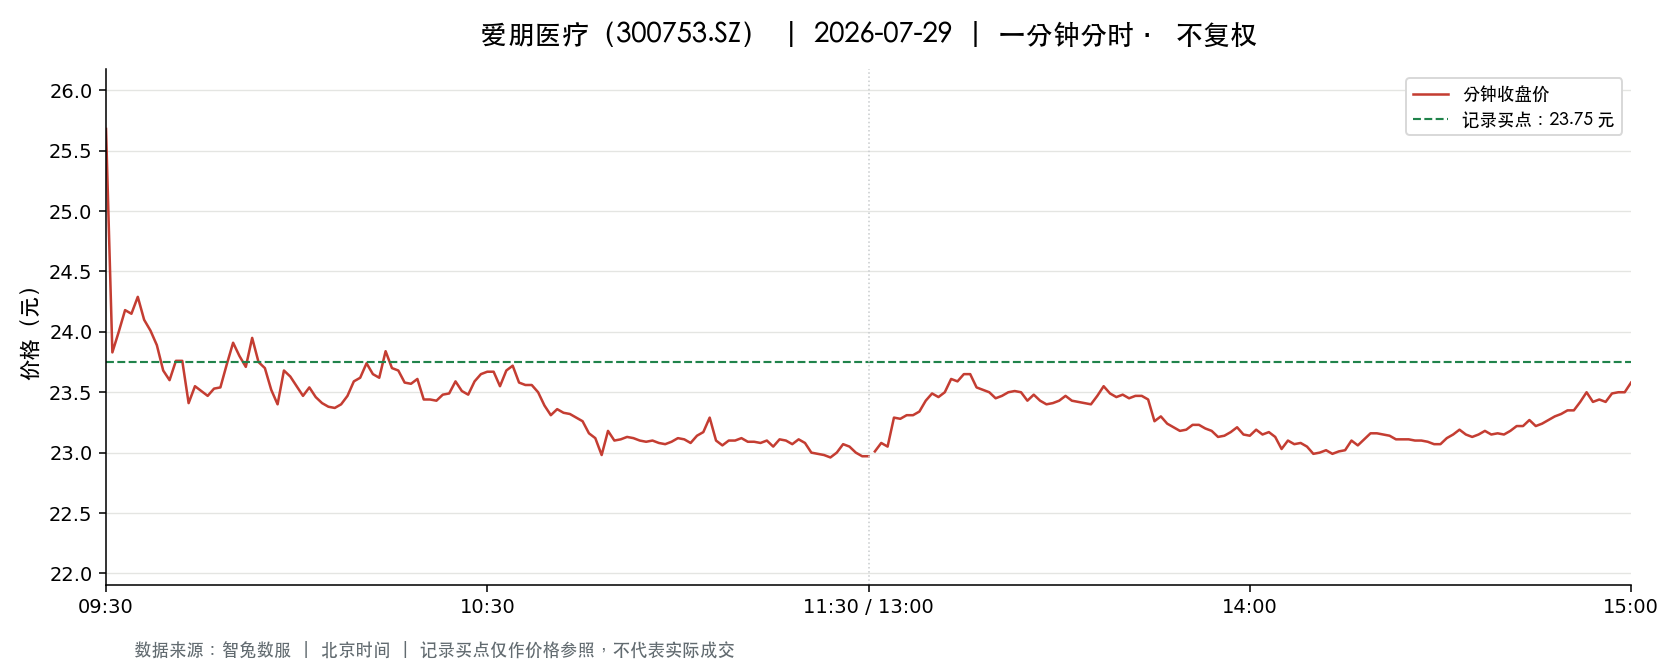

The table this chart was drawn from, first rows:
t, o, h, l, c, v, a, pc, sf
2026-07-29 09:30:00, 25.68, 25.68, 25.68, 25.68, 11581, 29740033, 25.98, 0.0
2026-07-29 09:31:00, 25.5, 25.88, 23.83, 23.83, 24745, 61486762, 25.68, 0.0
2026-07-29 09:32:00, 23.81, 24.13, 23.56, 24.0, 16958, 40564773, 23.83, 0.0
2026-07-29 09:33:00, 24.07, 24.76, 24.03, 24.18, 12672, 30715647, 24.0, 0.0
2026-07-29 09:34:00, 24.19, 24.36, 24.08, 24.15, 8303, 20083370, 24.18, 0.0
2026-07-29 09:35:00, 24.15, 24.32, 24.15, 24.29, 3886, 9430567, 24.15, 0.0
2026-07-29 09:36:00, 24.28, 24.28, 24.0, 24.1, 10228, 24628031, 24.29, 0.0
2026-07-29 09:37:00, 24.03, 24.28, 24.0, 24.01, 5250, 12652992, 24.1, 0.0
2026-07-29 09:38:00, 24.0, 24.02, 23.8, 23.89, 7816, 18653982, 24.01, 0.0
2026-07-29 09:39:00, 23.89, 23.9, 23.68, 23.68, 4230, 10078811, 23.89, 0.0
2026-07-29 09:40:00, 23.59, 23.69, 23.48, 23.6, 9180, 21628787, 23.68, 0.0
2026-07-29 09:41:00, 23.58, 23.76, 23.55, 23.76, 6398, 15120104, 23.6, 0.0
2026-07-29 09:42:00, 23.8, 23.95, 23.75, 23.76, 2817, 6711615, 23.76, 0.0
2026-07-29 09:43:00, 23.77, 23.77, 23.41, 23.41, 3660, 8633685, 23.76, 0.0
2026-07-29 09:44:00, 23.5, 23.61, 23.33, 23.55, 5457, 12829175, 23.41, 0.0
2026-07-29 09:45:00, 23.54, 23.67, 23.51, 23.51, 3086, 7282545, 23.55, 0.0
2026-07-29 09:46:00, 23.51, 23.51, 23.45, 23.47, 2552, 5994013, 23.51, 0.0
2026-07-29 09:47:00, 23.47, 23.56, 23.47, 23.53, 2457, 5779492, 23.47, 0.0
2026-07-29 09:48:00, 23.48, 23.54, 23.4, 23.54, 3518, 8250287, 23.53, 0.0
2026-07-29 09:49:00, 23.6, 23.75, 23.6, 23.73, 2780, 6585279, 23.54, 0.0
2026-07-29 09:50:00, 23.73, 24.05, 23.73, 23.91, 4100, 9815039, 23.73, 0.0
2026-07-29 09:51:00, 23.96, 23.96, 23.65, 23.8, 2600, 6184757, 23.91, 0.0
2026-07-29 09:52:00, 23.8, 23.82, 23.71, 23.71, 1864, 4432115, 23.8, 0.0
2026-07-29 09:53:00, 23.72, 23.99, 23.72, 23.95, 1503, 3591977, 23.71, 0.0
2026-07-29 09:54:00, 23.95, 23.99, 23.75, 23.75, 1747, 4170596, 23.95, 0.0
2026-07-29 09:55:00, 23.72, 23.73, 23.63, 23.7, 1081, 2561894, 23.75, 0.0
2026-07-29 09:56:00, 23.67, 23.67, 23.52, 23.52, 1125, 2653349, 23.7, 0.0
2026-07-29 09:57:00, 23.52, 23.52, 23.35, 23.4, 2783, 6522514, 23.52, 0.0
2026-07-29 09:58:00, 23.4, 23.68, 23.39, 23.68, 2811, 6604766, 23.4, 0.0
2026-07-29 09:59:00, 23.68, 23.75, 23.63, 23.63, 1314, 3114968, 23.68, 0.0
2026-07-29 10:00:00, 23.62, 23.62, 23.53, 23.55, 1104, 2600720, 23.63, 0.0
2026-07-29 10:01:00, 23.55, 23.55, 23.46, 23.47, 1472, 3457373, 23.55, 0.0
2026-07-29 10:02:00, 23.48, 23.61, 23.48, 23.54, 872.0, 2052666, 23.47, 0.0
2026-07-29 10:03:00, 23.54, 23.55, 23.45, 23.46, 1004, 2359893, 23.54, 0.0
2026-07-29 10:04:00, 23.46, 23.46, 23.39, 23.41, 1393, 3262190, 23.46, 0.0
2026-07-29 10:05:00, 23.44, 23.44, 23.38, 23.38, 1077, 2521591, 23.41, 0.0
2026-07-29 10:06:00, 23.38, 23.47, 23.35, 23.37, 1905, 4456383, 23.38, 0.0
2026-07-29 10:07:00, 23.36, 23.4, 23.28, 23.4, 2406, 5609680, 23.37, 0.0
2026-07-29 10:08:00, 23.36, 23.53, 23.36, 23.47, 1175, 2753558, 23.4, 0.0
2026-07-29 10:09:00, 23.45, 23.62, 23.45, 23.59, 1016, 2388745, 23.47, 0.0
2026-07-29 10:10:00, 23.59, 23.62, 23.52, 23.62, 1095, 2581070, 23.59, 0.0
2026-07-29 10:11:00, 23.6, 23.74, 23.54, 23.74, 913.0, 2159434, 23.62, 0.0
2026-07-29 10:12:00, 23.75, 23.75, 23.61, 23.65, 1079, 2554926, 23.74, 0.0
2026-07-29 10:13:00, 23.65, 23.65, 23.58, 23.62, 910.0, 2148744, 23.65, 0.0
2026-07-29 10:14:00, 23.62, 23.88, 23.62, 23.84, 2265, 5388530, 23.62, 0.0
2026-07-29 10:15:00, 23.85, 23.85, 23.67, 23.7, 1026, 2441600, 23.84, 0.0
2026-07-29 10:16:00, 23.7, 23.8, 23.66, 23.68, 1075, 2550501, 23.7, 0.0
2026-07-29 10:17:00, 23.69, 23.69, 23.54, 23.58, 684.0, 1616446, 23.68, 0.0
2026-07-29 10:18:00, 23.58, 23.59, 23.54, 23.57, 744.0, 1753379, 23.58, 0.0
2026-07-29 10:19:00, 23.57, 23.62, 23.5, 23.61, 1474, 3467656, 23.57, 0.0
2026-07-29 10:20:00, 23.61, 23.61, 23.42, 23.44, 574.0, 1351062, 23.61, 0.0
2026-07-29 10:21:00, 23.43, 23.5, 23.43, 23.44, 905.0, 2120081, 23.44, 0.0
2026-07-29 10:22:00, 23.45, 23.45, 23.43, 23.43, 568.0, 1331325, 23.44, 0.0
2026-07-29 10:23:00, 23.43, 23.48, 23.38, 23.48, 1003, 2349559, 23.43, 0.0
2026-07-29 10:24:00, 23.49, 23.53, 23.46, 23.49, 627.0, 1472390, 23.48, 0.0
2026-07-29 10:25:00, 23.5, 23.59, 23.48, 23.59, 755.0, 1776326, 23.49, 0.0
2026-07-29 10:26:00, 23.58, 23.64, 23.51, 23.51, 598.0, 1409293, 23.59, 0.0
2026-07-29 10:27:00, 23.51, 23.52, 23.45, 23.48, 957.0, 2248412, 23.51, 0.0
2026-07-29 10:28:00, 23.47, 23.6, 23.47, 23.59, 473.0, 1113998, 23.48, 0.0
2026-07-29 10:29:00, 23.6, 23.7, 23.6, 23.65, 743.0, 1757024, 23.59, 0.0
... 181 more rows
